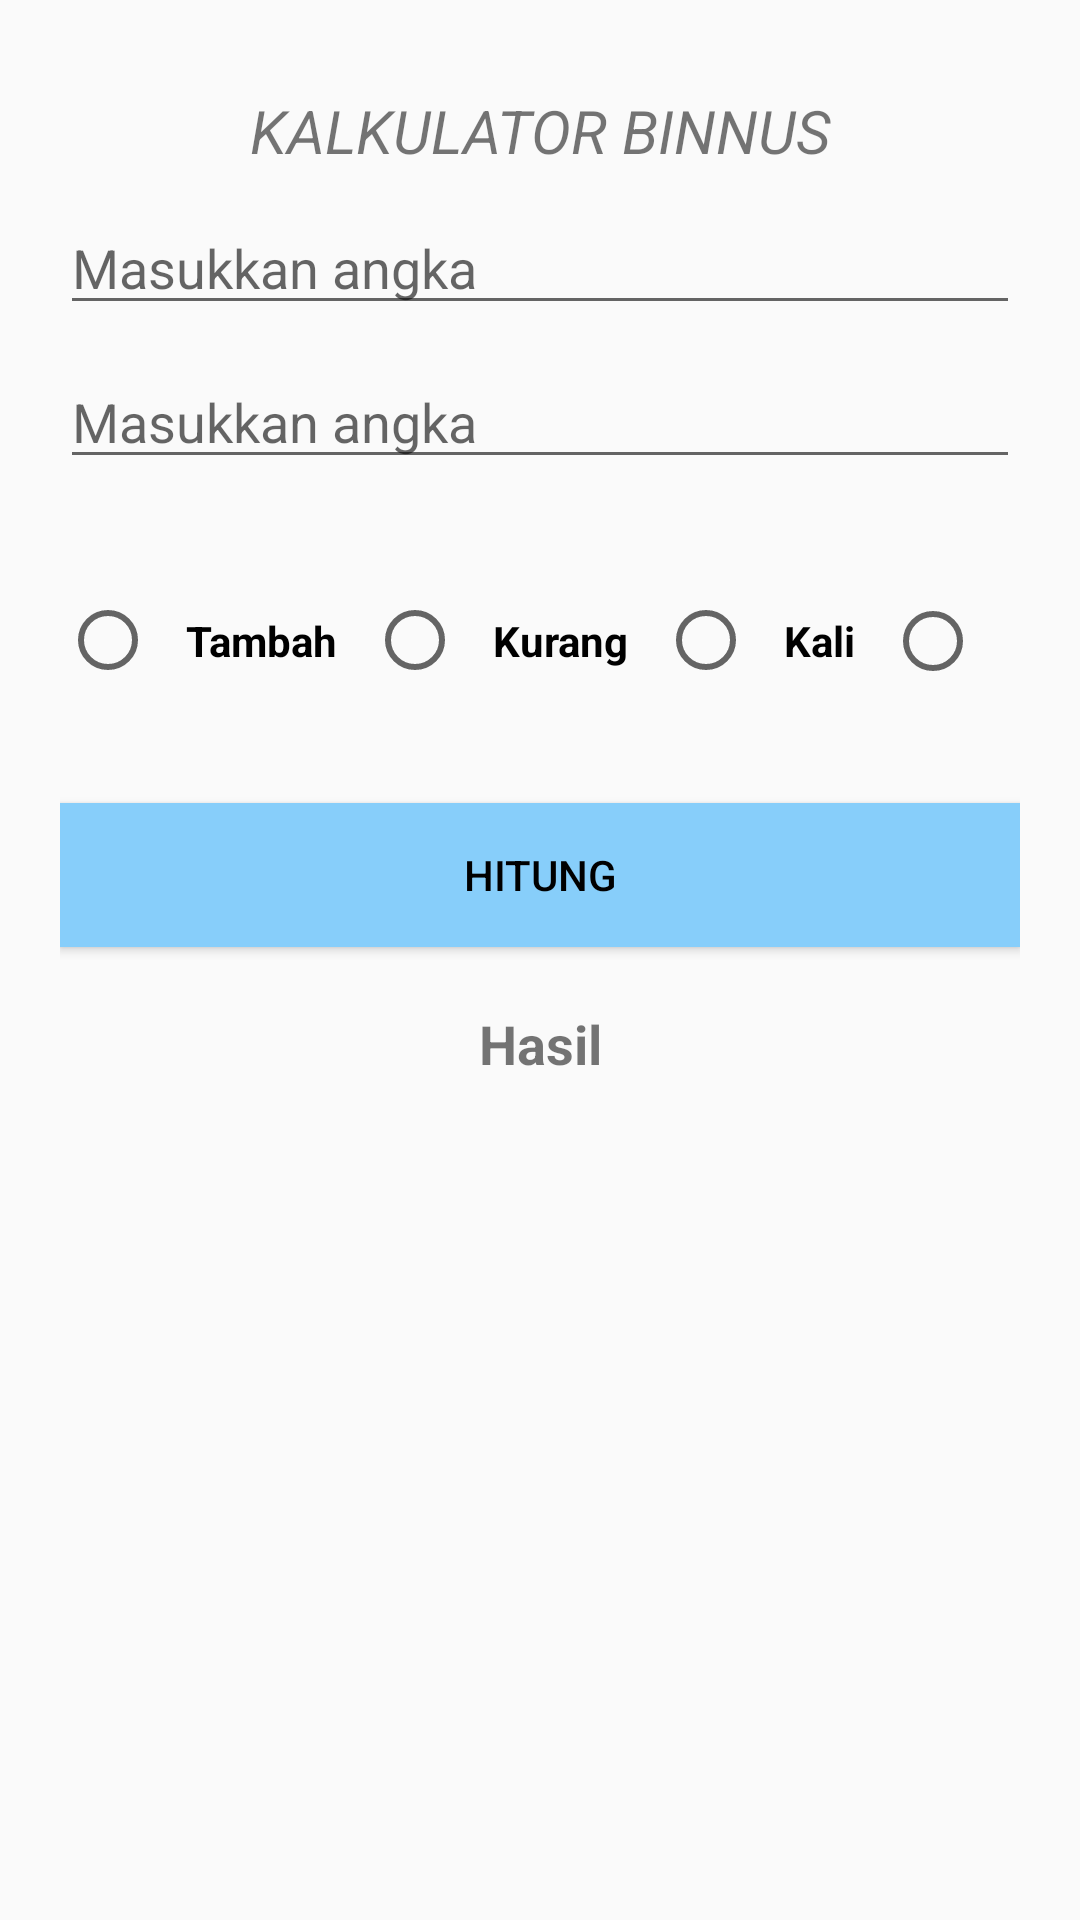

The Android layout XML behind this screen, and the referenced resources:
<!-- AndroidManifest.xml: application theme Theme.Kalkulator_Binnus -->
<!-- res/layout/activity_main.xml -->
<?xml version="1.0" encoding="utf-8"?>
<androidx.constraintlayout.widget.ConstraintLayout xmlns:android="http://schemas.android.com/apk/res/android"
    xmlns:app="http://schemas.android.com/apk/res-auto"
    xmlns:tools="http://schemas.android.com/tools"
    android:layout_width="match_parent"
    android:layout_height="match_parent"
    tools:context=".MainActivity"
    android:padding="20dp"
    >

    <EditText
        android:id="@+id/edit_value1"
        android:layout_width="0dp"
        android:layout_height="wrap_content"
        android:layout_marginBottom="10dp"
        android:hint="Masukkan angka "
        android:inputType="numberDecimal|numberSigned"
        app:layout_constraintBottom_toTopOf="@+id/edit_value2"
        app:layout_constraintEnd_toEndOf="parent"
        app:layout_constraintStart_toStartOf="parent"
        app:layout_constraintTop_toTopOf="@id/judul" />

    <EditText
        android:id="@+id/edit_value2"
        android:layout_width="0dp"
        android:layout_height="wrap_content"
        android:layout_marginTop="10dp"
        android:inputType="numberDecimal|numberSigned"
        android:hint="Masukkan angka "
        app:layout_constraintTop_toBottomOf="@+id/edit_value1"
        app:layout_constraintStart_toStartOf="parent"
        app:layout_constraintEnd_toEndOf="parent"
        />
    <RadioGroup
        android:id="@+id/radio_operators"
        android:layout_width="match_parent"
        android:layout_height="wrap_content"
        android:layout_marginTop="10dp"
        android:orientation="horizontal"
        app:layout_constraintTop_toBottomOf="@+id/edit_value2"
        app:layout_constraintStart_toStartOf="parent"
        app:layout_constraintEnd_toEndOf="parent"
        android:gravity="center">

        <RadioButton
            android:id="@+id/radio_addition"
            android:layout_width="wrap_content"
            android:layout_height="wrap_content"
            android:padding="10dp"
            android:text="Tambah"
            android:textStyle="bold"
            />
        <RadioButton
            android:id="@+id/radio_substraction"
            android:layout_width="wrap_content"
            android:layout_height="wrap_content"
            android:padding="10dp"
            android:text="Kurang"
            android:textStyle="bold"
            />
        <RadioButton
            android:id="@+id/radio_multiplication"
            android:layout_width="wrap_content"
            android:layout_height="wrap_content"
            android:padding="10dp"
            android:text="Kali"
            android:textStyle="bold"
            />
        <RadioButton
            android:id="@+id/radio_division"
            android:layout_width="wrap_content"
            android:layout_height="wrap_content"
            android:padding="10dp"
            android:text="Bagi"
            android:textStyle="bold"
            />


    </RadioGroup>
    <Button
        android:id="@+id/button_calc"
        android:layout_width="0dp"
        android:layout_height="wrap_content"
        android:layout_marginTop="10dp"
        android:text="Hitung"
        android:background="#87CEFA"
        android:textColor="@android:color/black"
        app:layout_constraintTop_toBottomOf="@id/radio_operators"
        app:layout_constraintStart_toStartOf="parent"
        app:layout_constraintEnd_toEndOf="parent"
        />

    <TextView
        android:id="@+id/text_result"
        android:layout_width="0dp"
        android:layout_height="wrap_content"
        android:text="Hasil"
        android:layout_marginTop="20dp"
        android:textSize="18sp"
        android:textStyle="bold"
        android:textAlignment="center"
        app:layout_constraintTop_toBottomOf="@+id/button_calc"
        app:layout_constraintStart_toStartOf="parent"
        app:layout_constraintEnd_toEndOf="parent"
        />

    <androidx.recyclerview.widget.RecyclerView
        android:id="@+id/rvHistory"
        android:layout_width="0dp"
        android:layout_height="0dp"
        android:layout_marginTop="30dp"
        app:stackFromEnd="true"
        app:reverseLayout="true"
        app:layout_constraintBottom_toBottomOf="parent"
        app:layout_constraintEnd_toEndOf="parent"
        app:layout_constraintStart_toStartOf="parent"
        app:layout_constraintTop_toBottomOf="@+id/text_result" />

    <TextView
        android:id="@+id/judul"
        android:layout_width="0dp"
        android:layout_height="wrap_content"
        android:layout_marginTop="10dp"
        android:layout_marginBottom="10dp"
        android:text="KALKULATOR BINNUS"
        android:textStyle="italic"
        android:textAlignment="center"
        android:textSize="20sp"
        app:layout_constraintBottom_toTopOf="@+id/edit_value1"
        app:layout_constraintEnd_toEndOf="parent"
        app:layout_constraintStart_toStartOf="parent"
        app:layout_constraintTop_toTopOf="parent"
        app:layout_constraintVertical_bias="0.32"/>

</androidx.constraintlayout.widget.ConstraintLayout>
<!-- resources referenced by this layout -->
<resources>
  <style name="Theme.Kalkulator_Binnus" parent="Theme.AppCompat.DayNight.NoActionBar">
          
          <item name="colorPrimary">@color/purple_500</item>
          <item name="colorPrimaryVariant">@color/purple_700</item>
          <item name="colorOnPrimary">@color/white</item>
          
          <item name="colorSecondary">@color/teal_200</item>
          <item name="colorSecondaryVariant">@color/teal_700</item>
          <item name="colorOnSecondary">@color/black</item>
          
          <item name="android:statusBarColor">?attr/colorPrimaryVariant</item>
          
      </style>
  <!-- not gathered from this repository: default colours our renderer supplied (Android Studio template values) -->
  <color name="purple_500">#FF6200EE</color>
  <color name="purple_700">#FF3700B3</color>
  <color name="teal_200">#FF03DAC5</color>
  <color name="teal_700">#FF018786</color>
  <color name="black">#FF000000</color>
  <color name="white">#FFFFFFFF</color>
</resources>
